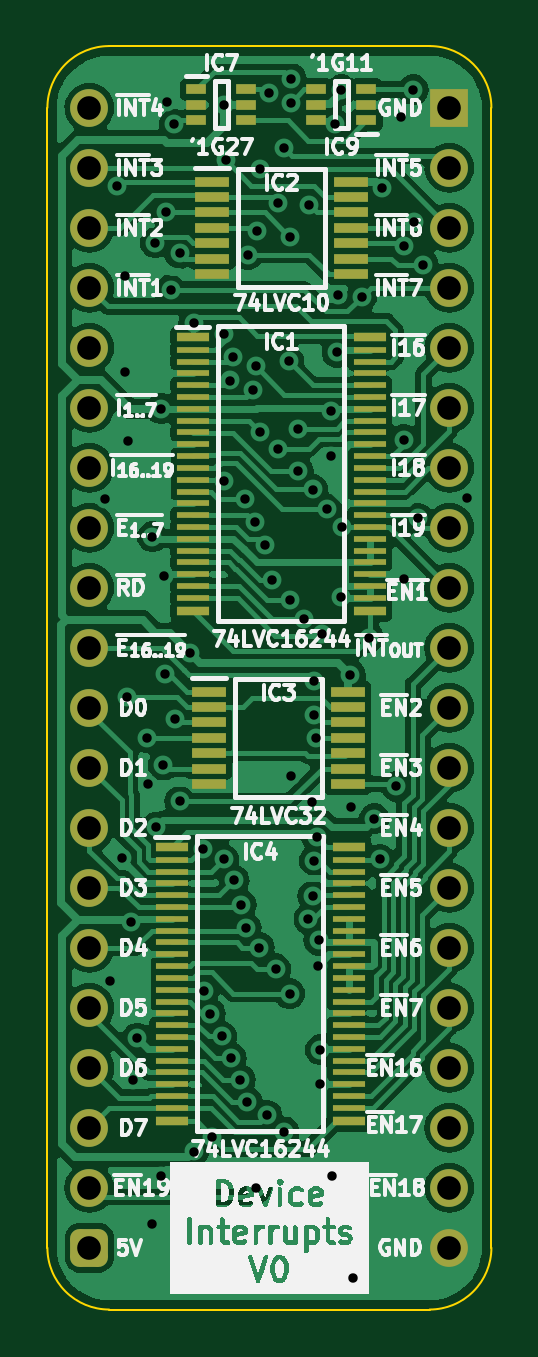
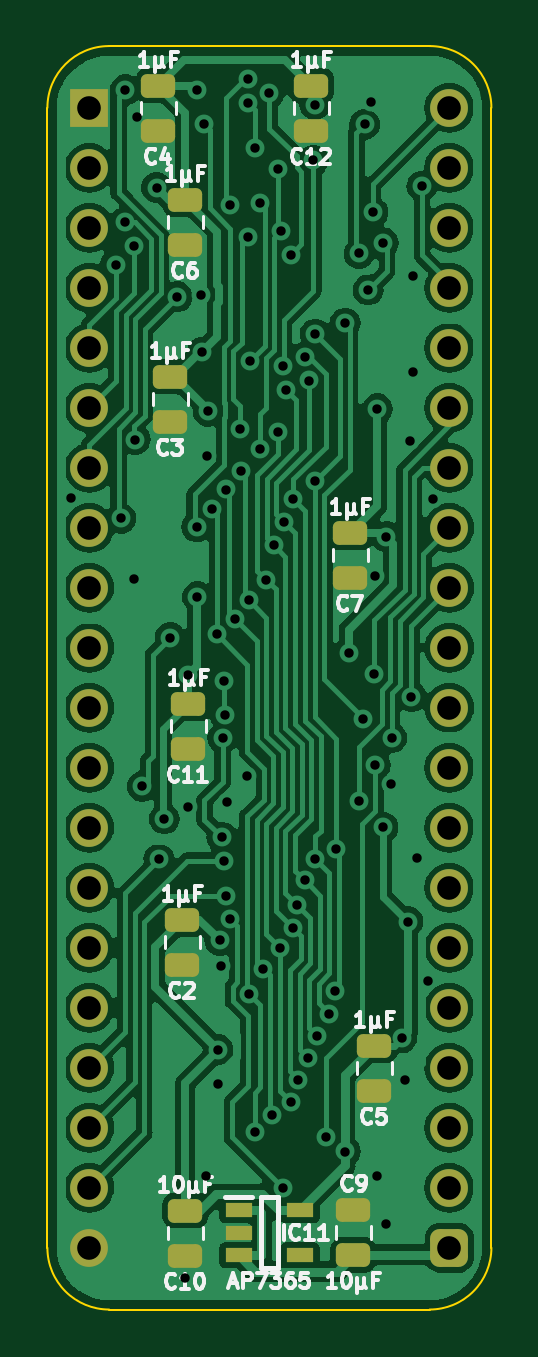
Circuit board: 9 layer files. Board 18.8 x 53.5 mm.
- bottom_copper: HCP65 Device Interrupts-B_Cu.gbr (135404 bytes)
- bottom_mask: HCP65 Device Interrupts-B_Mask.gbr (3322 bytes)
- bottom_silk: HCP65 Device Interrupts-B_Silkscreen.gbr (30766 bytes)
- outline: HCP65 Device Interrupts-Edge_Cuts.gbr (1018 bytes)
- top_copper: HCP65 Device Interrupts-F_Cu.gbr (149989 bytes)
- top_mask: HCP65 Device Interrupts-F_Mask.gbr (5856 bytes)
- top_silk: HCP65 Device Interrupts-F_Silkscreen.gbr (102541 bytes)
- drill: HCP65 Device Interrupts-NPTH.drl (268 bytes)
- drill: HCP65 Device Interrupts-PTH.drl (2618 bytes)

=== bottom_copper: HCP65 Device Interrupts-B_Cu.gbr (135404 bytes, source omitted) ===
=== bottom_mask: HCP65 Device Interrupts-B_Mask.gbr (3322 bytes, source withheld) ===
=== bottom_silk: HCP65 Device Interrupts-B_Silkscreen.gbr (30766 bytes, source omitted) ===
=== outline: HCP65 Device Interrupts-Edge_Cuts.gbr ===
%TF.GenerationSoftware,KiCad,Pcbnew,7.0.5*%
%TF.CreationDate,2024-01-10T12:43:25+02:00*%
%TF.ProjectId,HCP65 Device Interrupts,48435036-3520-4446-9576-69636520496e,rev?*%
%TF.SameCoordinates,Original*%
%TF.FileFunction,Profile,NP*%
%FSLAX46Y46*%
G04 Gerber Fmt 4.6, Leading zero omitted, Abs format (unit mm)*
G04 Created by KiCad (PCBNEW 7.0.5) date 2024-01-10 12:43:25*
%MOMM*%
%LPD*%
G01*
G04 APERTURE LIST*
%TA.AperFunction,Profile*%
%ADD10C,0.100000*%
%TD*%
G04 APERTURE END LIST*
D10*
%TO.C,J2*%
X84582000Y-119380000D02*
X84582000Y-71120000D01*
X87195732Y-68506268D02*
X100764267Y-68506267D01*
X100764268Y-121993732D02*
X87195733Y-121993733D01*
X103378000Y-119380000D02*
X103377999Y-71119999D01*
X87195732Y-68506268D02*
G75*
G03*
X84582000Y-71120000I-1J-2613731D01*
G01*
X84582000Y-119380000D02*
G75*
G03*
X87195733Y-121993733I2613727J-6D01*
G01*
X103377993Y-71119999D02*
G75*
G03*
X100764267Y-68506267I-2613733J-1D01*
G01*
X100764268Y-121993730D02*
G75*
G03*
X103378000Y-119380000I2J2613730D01*
G01*
%TD*%
M02*

=== top_copper: HCP65 Device Interrupts-F_Cu.gbr (149989 bytes, source omitted) ===
=== top_mask: HCP65 Device Interrupts-F_Mask.gbr ===
%TF.GenerationSoftware,KiCad,Pcbnew,7.0.5*%
%TF.CreationDate,2024-01-10T12:43:25+02:00*%
%TF.ProjectId,HCP65 Device Interrupts,48435036-3520-4446-9576-69636520496e,rev?*%
%TF.SameCoordinates,Original*%
%TF.FileFunction,Soldermask,Top*%
%TF.FilePolarity,Negative*%
%FSLAX46Y46*%
G04 Gerber Fmt 4.6, Leading zero omitted, Abs format (unit mm)*
G04 Created by KiCad (PCBNEW 7.0.5) date 2024-01-10 12:43:25*
%MOMM*%
%LPD*%
G01*
G04 APERTURE LIST*
G04 Aperture macros list*
%AMRoundRect*
0 Rectangle with rounded corners*
0 $1 Rounding radius*
0 $2 $3 $4 $5 $6 $7 $8 $9 X,Y pos of 4 corners*
0 Add a 4 corners polygon primitive as box body*
4,1,4,$2,$3,$4,$5,$6,$7,$8,$9,$2,$3,0*
0 Add four circle primitives for the rounded corners*
1,1,$1+$1,$2,$3*
1,1,$1+$1,$4,$5*
1,1,$1+$1,$6,$7*
1,1,$1+$1,$8,$9*
0 Add four rect primitives between the rounded corners*
20,1,$1+$1,$2,$3,$4,$5,0*
20,1,$1+$1,$4,$5,$6,$7,0*
20,1,$1+$1,$6,$7,$8,$9,0*
20,1,$1+$1,$8,$9,$2,$3,0*%
G04 Aperture macros list end*
%ADD10C,1.600000*%
%ADD11O,1.600000X1.600000*%
%ADD12RoundRect,0.400000X-0.400000X-0.400000X0.400000X-0.400000X0.400000X0.400000X-0.400000X0.400000X0*%
%ADD13R,1.600000X1.600000*%
%ADD14R,1.475000X0.450000*%
%ADD15R,1.400000X0.400000*%
%ADD16R,1.400000X0.280000*%
%ADD17R,0.875000X0.450000*%
G04 APERTURE END LIST*
D10*
%TO.C,J2*%
X86360000Y-71120000D03*
D11*
X86360000Y-73660000D03*
D10*
X86360000Y-76200000D03*
X86360000Y-78740000D03*
X86360000Y-81280000D03*
X86360000Y-83820000D03*
X86360000Y-86360000D03*
X86360000Y-88900000D03*
X86360000Y-91440000D03*
X86360000Y-93980000D03*
X86360000Y-96520000D03*
X86360000Y-99060000D03*
X86360000Y-101600000D03*
X86360000Y-104140000D03*
X86360000Y-106680000D03*
X86360000Y-109220000D03*
X86360000Y-111760000D03*
X86360000Y-114300000D03*
D11*
X86360000Y-116840000D03*
D12*
X86360000Y-119380000D03*
D11*
X101600000Y-119380000D03*
X101600000Y-116840000D03*
D10*
X101600000Y-114300000D03*
X101600000Y-111760000D03*
X101600000Y-109220000D03*
X101600000Y-106680000D03*
X101600000Y-104140000D03*
X101600000Y-101600000D03*
X101600000Y-99060000D03*
X101600000Y-96520000D03*
X101600000Y-93980000D03*
X101600000Y-91440000D03*
X101600000Y-88900000D03*
X101600000Y-86360000D03*
X101600000Y-83820000D03*
X101600000Y-81280000D03*
X101600000Y-78740000D03*
X101600000Y-76200000D03*
D11*
X101600000Y-73660000D03*
D13*
X101600000Y-71120000D03*
%TD*%
D14*
%TO.C,IC2*%
X91550000Y-74250000D03*
X91550000Y-74900000D03*
X91550000Y-75550000D03*
X91550000Y-76200000D03*
X91550000Y-76850000D03*
X91550000Y-77500000D03*
X91550000Y-78150000D03*
X97426000Y-78150000D03*
X97426000Y-77500000D03*
X97426000Y-76850000D03*
X97426000Y-76200000D03*
X97426000Y-75550000D03*
X97426000Y-74900000D03*
X97426000Y-74250000D03*
%TD*%
D15*
%TO.C,IC1*%
X90738000Y-80804000D03*
D16*
X90738000Y-81364000D03*
X90738000Y-81864000D03*
X90738000Y-82364000D03*
X90738000Y-82864000D03*
X90738000Y-83364000D03*
X90738000Y-83864000D03*
X90738000Y-84364000D03*
X90738000Y-84864000D03*
X90738000Y-85364000D03*
X90738000Y-85864000D03*
X90738000Y-86364000D03*
X90738000Y-86864000D03*
X90738000Y-87364000D03*
X90738000Y-87864000D03*
X90738000Y-88364000D03*
X90738000Y-88864000D03*
X90738000Y-89364000D03*
X90738000Y-89864000D03*
X90738000Y-90364000D03*
X90738000Y-90864000D03*
X90738000Y-91364000D03*
X90738000Y-91864000D03*
D15*
X90738000Y-92424000D03*
X98238000Y-92424000D03*
D16*
X98238000Y-91864000D03*
X98238000Y-91364000D03*
X98238000Y-90864000D03*
X98238000Y-90364000D03*
X98238000Y-89864000D03*
X98238000Y-89364000D03*
X98238000Y-88864000D03*
X98238000Y-88364000D03*
X98238000Y-87864000D03*
X98238000Y-87364000D03*
X98238000Y-86864000D03*
X98238000Y-86364000D03*
X98238000Y-85864000D03*
X98238000Y-85364000D03*
X98238000Y-84864000D03*
X98238000Y-84364000D03*
X98238000Y-83864000D03*
X98238000Y-83364000D03*
X98238000Y-82864000D03*
X98238000Y-82364000D03*
X98238000Y-81864000D03*
X98238000Y-81364000D03*
D15*
X98238000Y-80804000D03*
%TD*%
D17*
%TO.C,IC7*%
X90886000Y-70343000D03*
X90886000Y-70993000D03*
X90886000Y-71643000D03*
X93010000Y-71643000D03*
X93010000Y-70993000D03*
X93010000Y-70343000D03*
%TD*%
D14*
%TO.C,IC3*%
X91423000Y-95840000D03*
X91423000Y-96490000D03*
X91423000Y-97140000D03*
X91423000Y-97790000D03*
X91423000Y-98440000D03*
X91423000Y-99090000D03*
X91423000Y-99740000D03*
X97299000Y-99740000D03*
X97299000Y-99090000D03*
X97299000Y-98440000D03*
X97299000Y-97790000D03*
X97299000Y-97140000D03*
X97299000Y-96490000D03*
X97299000Y-95840000D03*
%TD*%
D15*
%TO.C,IC4*%
X89849000Y-102394000D03*
D16*
X89849000Y-102954000D03*
X89849000Y-103454000D03*
X89849000Y-103954000D03*
X89849000Y-104454000D03*
X89849000Y-104954000D03*
X89849000Y-105454000D03*
X89849000Y-105954000D03*
X89849000Y-106454000D03*
X89849000Y-106954000D03*
X89849000Y-107454000D03*
X89849000Y-107954000D03*
X89849000Y-108454000D03*
X89849000Y-108954000D03*
X89849000Y-109454000D03*
X89849000Y-109954000D03*
X89849000Y-110454000D03*
X89849000Y-110954000D03*
X89849000Y-111454000D03*
X89849000Y-111954000D03*
X89849000Y-112454000D03*
X89849000Y-112954000D03*
X89849000Y-113454000D03*
D15*
X89849000Y-114014000D03*
X97349000Y-114014000D03*
D16*
X97349000Y-113454000D03*
X97349000Y-112954000D03*
X97349000Y-112454000D03*
X97349000Y-111954000D03*
X97349000Y-111454000D03*
X97349000Y-110954000D03*
X97349000Y-110454000D03*
X97349000Y-109954000D03*
X97349000Y-109454000D03*
X97349000Y-108954000D03*
X97349000Y-108454000D03*
X97349000Y-107954000D03*
X97349000Y-107454000D03*
X97349000Y-106954000D03*
X97349000Y-106454000D03*
X97349000Y-105954000D03*
X97349000Y-105454000D03*
X97349000Y-104954000D03*
X97349000Y-104454000D03*
X97349000Y-103954000D03*
X97349000Y-103454000D03*
X97349000Y-102954000D03*
D15*
X97349000Y-102394000D03*
%TD*%
D17*
%TO.C,IC9*%
X98090000Y-71643000D03*
X98090000Y-70993000D03*
X98090000Y-70343000D03*
X95966000Y-70343000D03*
X95966000Y-70993000D03*
X95966000Y-71643000D03*
%TD*%
M02*

=== top_silk: HCP65 Device Interrupts-F_Silkscreen.gbr (102541 bytes, source omitted) ===
=== drill: HCP65 Device Interrupts-NPTH.drl ===
M48
; DRILL file {KiCad 7.0.5} date Wed Jan 10 12:43:27 2024
; FORMAT={-:-/ absolute / inch / decimal}
; #@! TF.CreationDate,2024-01-10T12:43:27+02:00
; #@! TF.GenerationSoftware,Kicad,Pcbnew,7.0.5
; #@! TF.FileFunction,NonPlated,1,2,NPTH
FMAT,2
INCH
%
G90
G05
T0
M30

=== drill: HCP65 Device Interrupts-PTH.drl ===
M48
; DRILL file {KiCad 7.0.5} date Wed Jan 10 12:43:27 2024
; FORMAT={-:-/ absolute / inch / decimal}
; #@! TF.CreationDate,2024-01-10T12:43:27+02:00
; #@! TF.GenerationSoftware,Kicad,Pcbnew,7.0.5
; #@! TF.FileFunction,Plated,1,2,PTH
FMAT,2
INCH
; #@! TA.AperFunction,Plated,PTH,ViaDrill
T1C0.0157
; #@! TA.AperFunction,Plated,PTH,ComponentDrill
T2C0.0394
%
G90
G05
T1
X3.4268Y-3.4518
X3.435Y-4.255
X3.4458Y-2.9306
X3.4547Y-4.05
X3.46Y-3.24
X3.46Y-3.08
X3.4633Y-3.7817
X3.465Y-3.355
X3.4692Y-4.1564
X3.4734Y-4.4206
X3.4796Y-4.3504
X3.4964Y-3.85
X3.4971Y-3.9272
X3.505Y-3.515
X3.505Y-4.66
X3.51Y-3.025
X3.5108Y-3.9992
X3.52Y-3.3017
X3.52Y-4.58
X3.5232Y-3.8956
X3.524Y-3.58
X3.5261Y-3.7443
X3.5274Y-2.9744
X3.53Y-2.79
X3.5353Y-3.1035
X3.5413Y-2.8277
X3.5434Y-3.819
X3.5504Y-3.0426
X3.5508Y-3.9559
X3.5678Y-3.708
X3.5738Y-3.1588
X3.5739Y-4.5395
X3.5886Y-4.0346
X3.5905Y-4.2716
X3.6013Y-4.3095
X3.605Y-4.515
X3.6204Y-4.3476
X3.6236Y-3.177
X3.6237Y-4.0524
X3.6243Y-2.7947
X3.6244Y-3.4222
X3.6269Y-2.8874
X3.6335Y-3.2545
X3.6364Y-4.3835
X3.64Y-3.215
X3.6411Y-4.0877
X3.6516Y-4.4199
X3.6534Y-4.1284
X3.66Y-3.4513
X3.6611Y-4.167
X3.6632Y-4.4575
X3.6642Y-3.0448
X3.6725Y-3.2698
X3.6756Y-3.4911
X3.6774Y-3.2307
X3.6779Y-4.6005
X3.6799Y-3.0055
X3.683Y-4.1997
X3.685Y-2.9024
X3.685Y-3.34
X3.6929Y-3.5285
X3.696Y-4.4794
X3.7Y-2.775
X3.705Y-3.5868
X3.7103Y-4.235
X3.715Y-2.958
X3.715Y-3.3681
X3.7238Y-2.8663
X3.7245Y-4.5069
X3.7325Y-3.2225
X3.7337Y-4.2766
X3.7339Y-3.6206
X3.735Y-3.015
X3.7352Y-2.7926
X3.7364Y-2.7515
X3.7368Y-3.913
X3.748Y-3.405
X3.7483Y-3.335
X3.7573Y-3.6523
X3.7649Y-4.1524
X3.7664Y-2.9614
X3.7702Y-3.9574
X3.7721Y-3.4362
X3.7726Y-4.1138
X3.7744Y-3.8114
X3.775Y-3.7555
X3.775Y-4.0548
X3.7778Y-3.8506
X3.7794Y-4.0157
X3.7812Y-4.2297
X3.7824Y-4.1877
X3.785Y-4.37
X3.785Y-4.4273
X3.7878Y-3.6772
X3.7952Y-3.4682
X3.802Y-3.3057
X3.8034Y-3.38
X3.805Y-4.58
X3.8095Y-2.8267
X3.8127Y-3.2075
X3.8144Y-3.1114
X3.82Y-2.77
X3.82Y-3.615
X3.8211Y-3.4986
X3.835Y-3.745
X3.8358Y-3.9655
X3.84Y-4.75
X3.8536Y-3.1151
X3.8655Y-3.6831
X3.875Y-3.985
X3.8841Y-4.0528
X3.8881Y-2.9329
X3.9117Y-3.931
X3.92Y-2.815
X3.9239Y-3.3529
X3.925Y-3.03
X3.925Y-3.585
X3.94Y-2.77
X3.941Y-2.9908
X3.9476Y-3.4841
X3.9563Y-3.0612
X4.03Y-3.45
T2
X3.4Y-2.8
X3.4Y-2.9
X3.4Y-3.0
X3.4Y-3.1
X3.4Y-3.2
X3.4Y-3.3
X3.4Y-3.4
X3.4Y-3.5
X3.4Y-3.6
X3.4Y-3.7
X3.4Y-3.8
X3.4Y-3.9
X3.4Y-4.0
X3.4Y-4.1
X3.4Y-4.2
X3.4Y-4.3
X3.4Y-4.4
X3.4Y-4.5
X3.4Y-4.6
X3.4Y-4.7
X4.0Y-2.8
X4.0Y-2.9
X4.0Y-3.0
X4.0Y-3.1
X4.0Y-3.2
X4.0Y-3.3
X4.0Y-3.4
X4.0Y-3.5
X4.0Y-3.6
X4.0Y-3.7
X4.0Y-3.8
X4.0Y-3.9
X4.0Y-4.0
X4.0Y-4.1
X4.0Y-4.2
X4.0Y-4.3
X4.0Y-4.4
X4.0Y-4.5
X4.0Y-4.6
X4.0Y-4.7
T0
M30

